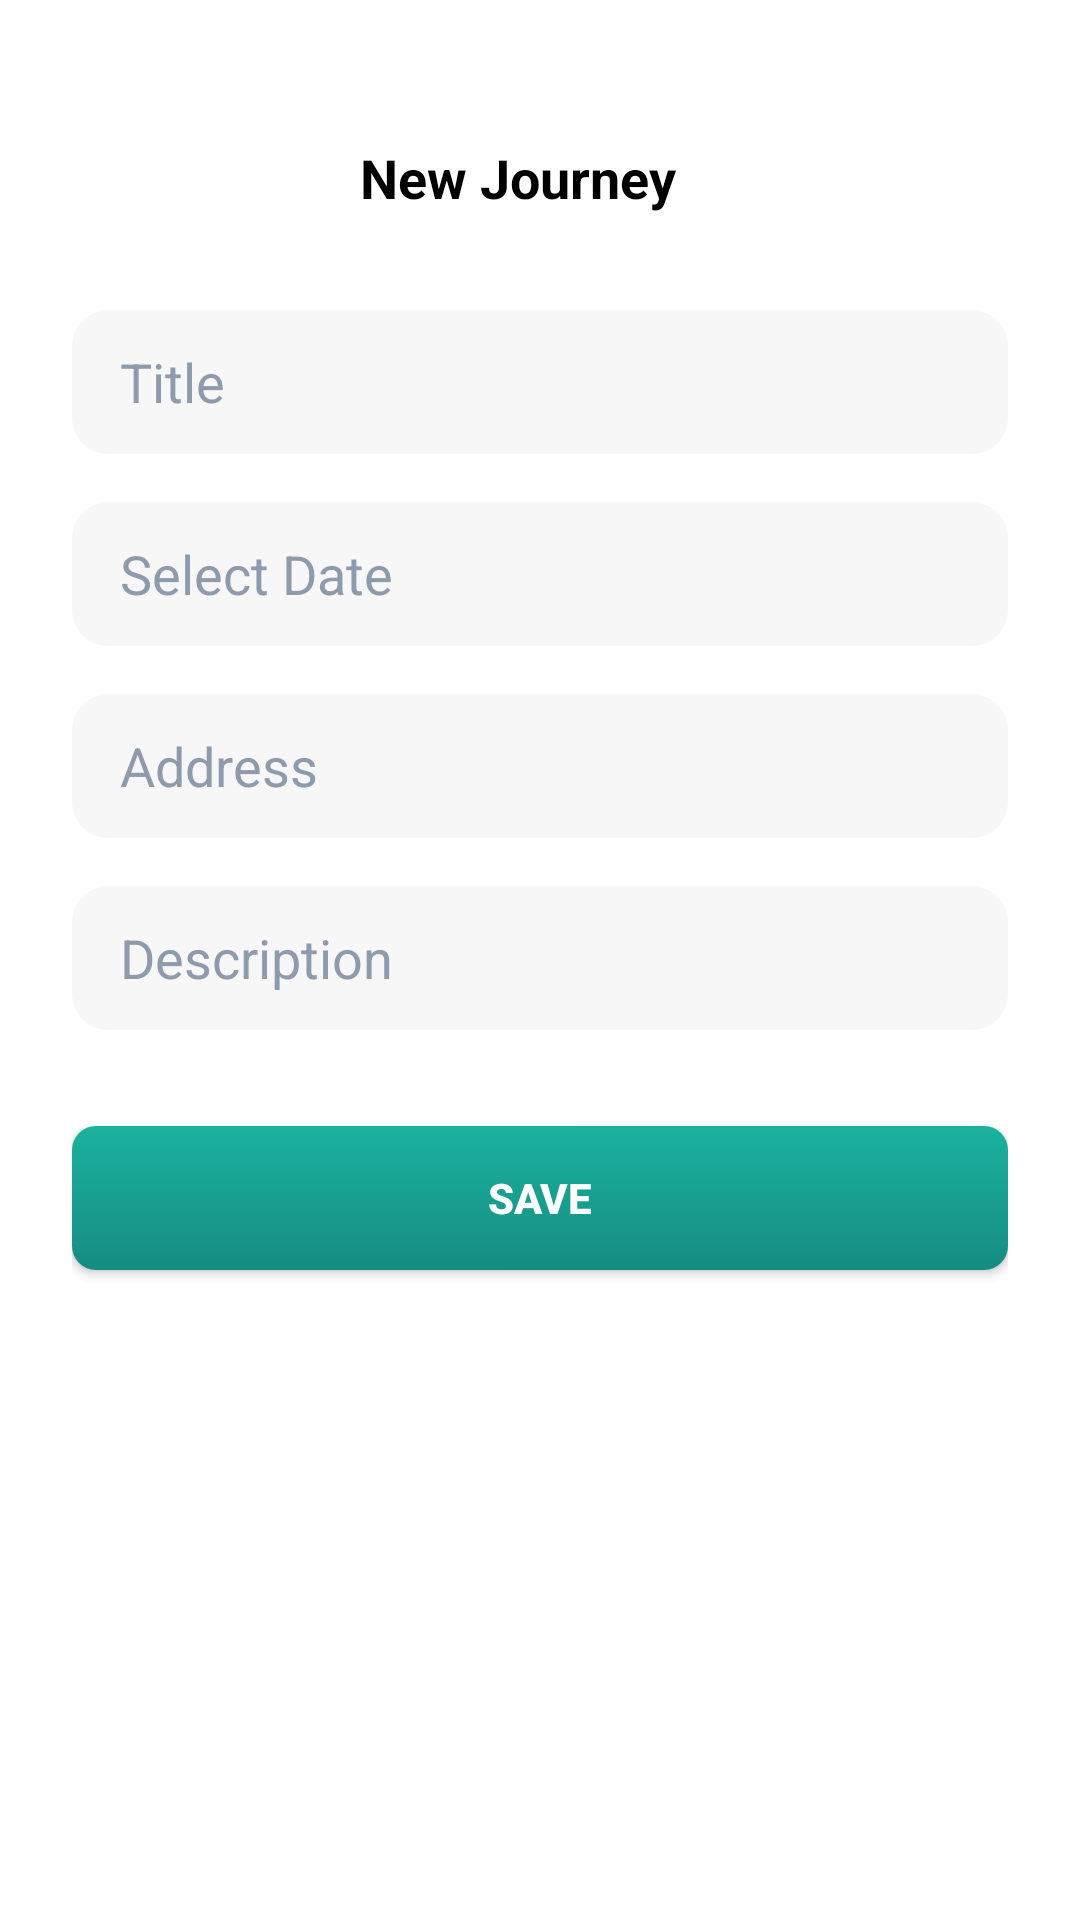

Layout XML and referenced resources for this Android screen:
<!-- AndroidManifest.xml: application theme Theme.TravelJournalApp -->
<!-- res/layout/activity_add_journey.xml -->
<?xml version="1.0" encoding="utf-8"?>
<LinearLayout xmlns:android="http://schemas.android.com/apk/res/android"
    android:layout_width="match_parent"
    android:layout_height="match_parent"
    android:orientation="vertical"
    android:padding="24dp"
    android:background="@android:color/white">

    
    <LinearLayout
        android:layout_width="match_parent"
        android:layout_height="wrap_content"
        android:orientation="horizontal"
        android:gravity="start|center_vertical"
        android:layout_marginTop="23dp"
        android:paddingBottom="16dp">

        <androidx.appcompat.widget.AppCompatImageButton
            android:id="@+id/backButton"
            android:layout_width="wrap_content"
            android:layout_height="wrap_content"
            android:src="@drawable/ic_back"
            android:contentDescription="Back"
            android:background="?android:attr/selectableItemBackground"
            android:padding="8dp" />

        <TextView
            android:id="@+id/journeyTitle"
            android:layout_width="wrap_content"
            android:layout_height="wrap_content"
            android:text="New Journey"
            android:textSize="18sp"
            android:textStyle="bold"
            android:layout_marginStart="80dp"
            android:textColor="#000000" />
    </LinearLayout>

    
    <EditText
        android:id="@+id/etTitle"
        android:layout_width="match_parent"
        android:layout_height="48dp"
        android:background="@drawable/edittext_bg"
        android:hint="Title"
        android:layout_marginTop="16dp"
        android:paddingHorizontal="16dp"
        android:textColorHint="#8D9BAC"
        android:textColor="#000000"
        android:inputType="textEmailAddress" />



    
    <EditText
        android:id="@+id/etDate"
        android:layout_width="match_parent"
        android:layout_height="48dp"
        android:background="@drawable/edittext_bg"
        android:hint="Select Date"
        android:layout_marginTop="16dp"
        android:paddingHorizontal="16dp"
        android:textColorHint="#8D9BAC"
        android:textColor="#000000"
        android:inputType="none"
        android:focusable="false"
        android:clickable="true"
        android:longClickable="false" />



    
    <EditText
        android:id="@+id/etAddress"
        android:layout_width="match_parent"
        android:layout_height="48dp"
        android:background="@drawable/edittext_bg"
        android:hint="Address"
        android:layout_marginTop="16dp"
        android:paddingHorizontal="16dp"
        android:textColorHint="#8D9BAC"
        android:textColor="#000000"
        android:inputType="textEmailAddress" />

    
    <EditText
        android:id="@+id/etDescription"
        android:layout_width="match_parent"
        android:layout_height="48dp"
        android:background="@drawable/edittext_bg"
        android:hint="Description"
        android:layout_marginTop="16dp"
        android:paddingHorizontal="16dp"
        android:textColorHint="#8D9BAC"
        android:textColor="#000000"
        android:inputType="textEmailAddress" />



    
    <androidx.appcompat.widget.AppCompatButton
        android:id="@+id/btnSaveJourney"
        android:text="Save"
        android:layout_width="match_parent"
        android:layout_height="wrap_content"
        android:background="@drawable/gradient_button_bg"
        android:textColor="#FFFFFF"
        android:textStyle="bold"
        android:layout_marginTop="32dp" />
</LinearLayout>
<!-- resources referenced by this layout -->
<resources>
  <!-- drawable edittext_bg (drawable) -->
  <shape xmlns:android="http://schemas.android.com/apk/res/android" android:shape="rectangle">
      <solid android:color="#F8F7F7" />
      <corners android:radius="12dp"/>
  </shape>
  <!-- drawable gradient_button_bg (drawable) -->
  <?xml version="1.0" encoding="utf-8"?>
  <shape xmlns:android="http://schemas.android.com/apk/res/android"
      android:shape="rectangle">
  
      <gradient
          android:angle="270"
          android:startColor="#1AB29E"
          android:endColor="#168C82"
          android:type="linear" />
  
      <corners android:radius="8dp" />
  </shape>
  <style name="Theme.TravelJournalApp" parent="Base.Theme.TravelJournalApp" />
  <style name="Base.Theme.TravelJournalApp" parent="Theme.Material3.DayNight.NoActionBar">
          
          
      </style>
</resources>
